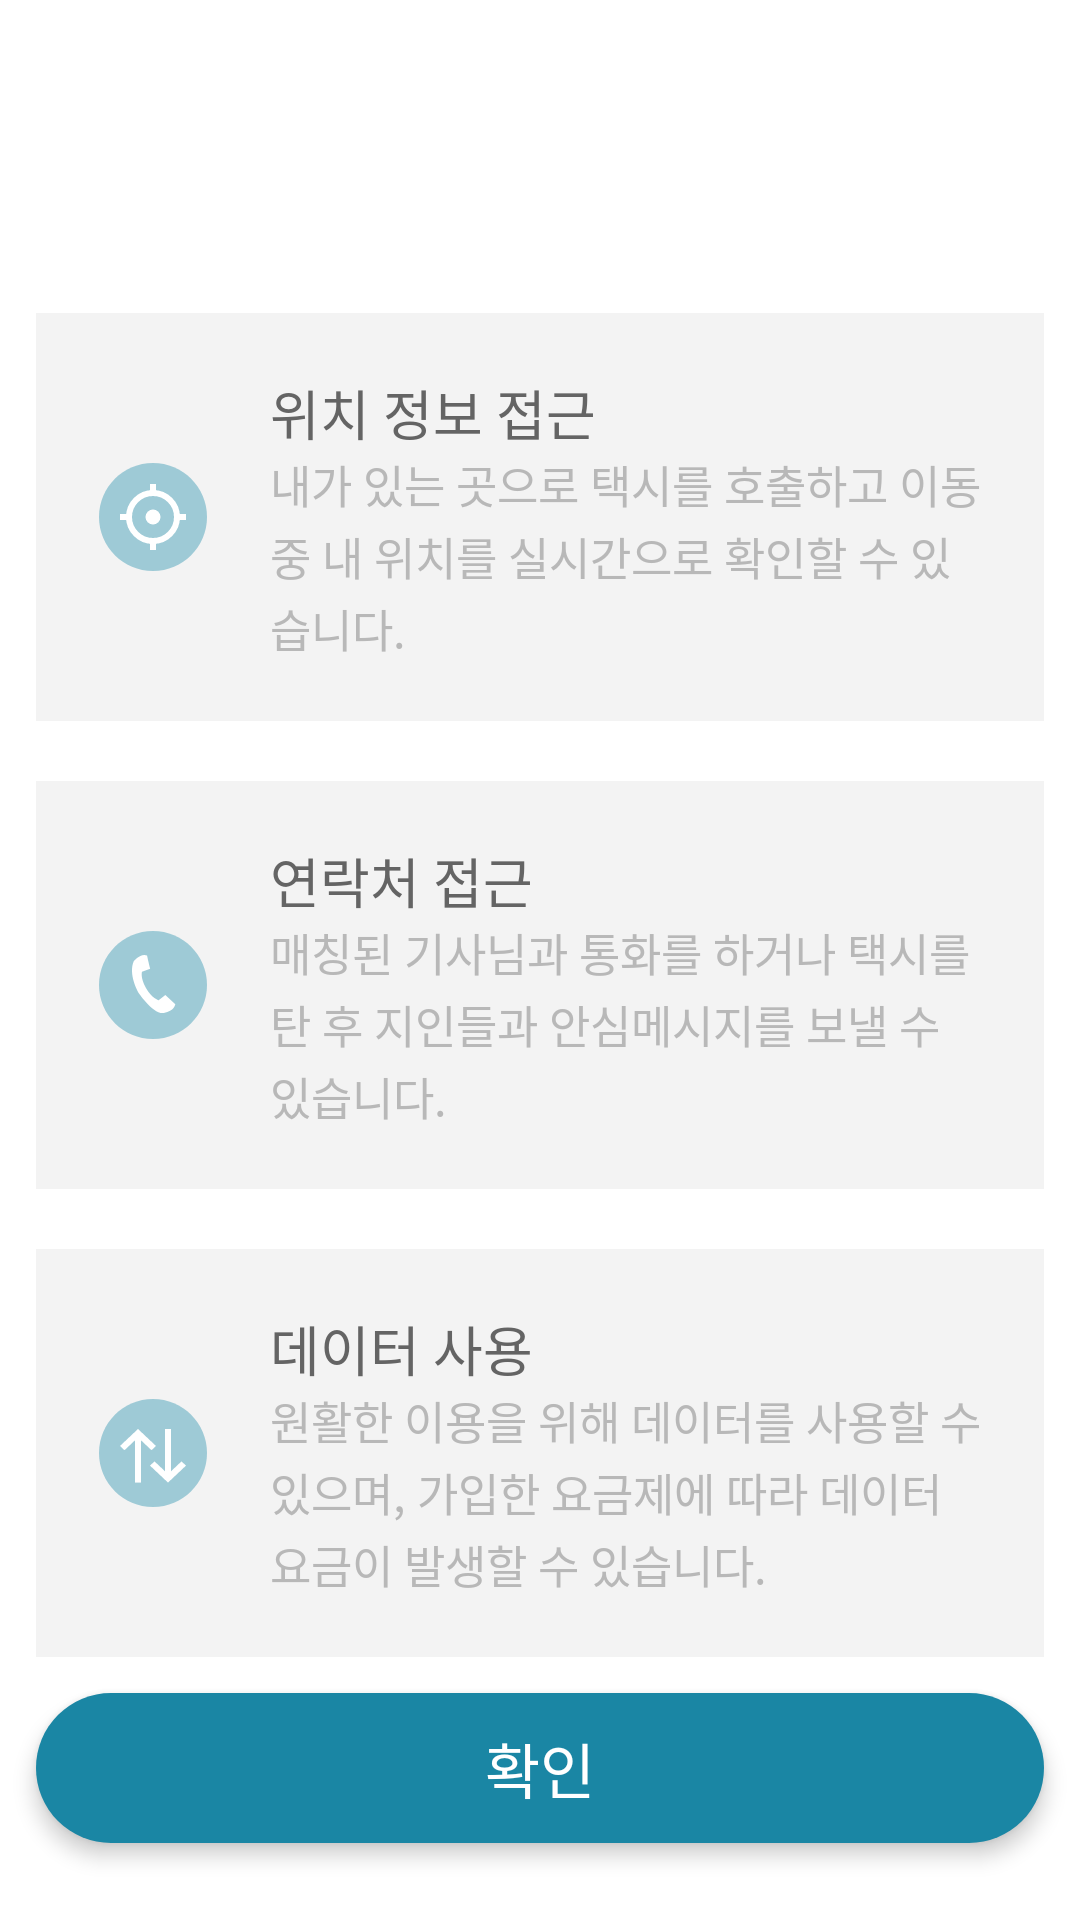

Here is an Android app screen rendered from its layout file. Give the layout XML and the strings, colors and styles it references.
<!-- AndroidManifest.xml: application theme AppTheme -->
<!-- res/layout/activity_permission_check.xml -->
<?xml version="1.0" encoding="utf-8"?>
<LinearLayout xmlns:android="http://schemas.android.com/apk/res/android"
    android:orientation="vertical"
    android:layout_width="match_parent"
    android:layout_height="match_parent"
    android:background="#ffffff">

    <ScrollView
        android:layout_width="match_parent"
        android:layout_height="match_parent">

        <LinearLayout
            android:layout_width="match_parent"
            android:layout_height="wrap_content"
            android:orientation="vertical">

            <TextView
                android:id="@+id/title_text"
                android:layout_width="wrap_content"
                android:layout_height="wrap_content"
                android:layout_marginTop="56dp"
                android:layout_marginLeft="12dp"
                android:layout_marginRight="12dp"
                android:layout_gravity="center_horizontal"
                android:textSize="21sp"
                android:textColor="@color/text_color_basic"
                android:lineHeight="28sp"/>

            <LinearLayout
                android:layout_width="match_parent"
                android:layout_height="wrap_content"
                android:layout_marginTop="20dp"
                android:layout_marginLeft="12dp"
                android:layout_marginRight="12dp"
                android:orientation="horizontal"
                android:background="#f3f3f3">

                <View
                    android:layout_width="36dp"
                    android:layout_height="36dp"
                    android:layout_marginLeft="21dp"
                    android:layout_marginRight="21dp"
                    android:layout_gravity="center_vertical"
                    android:background="@drawable/dt_btn_locate_nor" />

                <LinearLayout
                    android:layout_width="0dp"
                    android:layout_height="wrap_content"
                    android:layout_weight="1"
                    android:paddingTop="20dp"
                    android:paddingBottom="20dp"
                    android:orientation="vertical">

                    <TextView
                        android:id="@+id/sub_title_text1"
                        android:layout_width="wrap_content"
                        android:layout_height="wrap_content"
                        android:text="@string/permission_check_sub_title1"
                        android:textSize="18sp"
                        android:lineHeight="23sp"
                        android:textColor="@color/text_color_dark"/>

                    <TextView
                        android:layout_width="match_parent"
                        android:layout_height="wrap_content"
                        android:layout_marginRight="21dp"
                        android:text="@string/permission_check_detail_text1"
                        android:textSize="15sp"
                        android:lineHeight="20sp"
                        android:textColor="@color/text_color_sub"/>

                </LinearLayout>

            </LinearLayout>

            <LinearLayout
                android:layout_width="match_parent"
                android:layout_height="wrap_content"
                android:layout_marginTop="20dp"
                android:layout_marginLeft="12dp"
                android:layout_marginRight="12dp"
                android:orientation="horizontal"
                android:background="#f3f3f3">

                <View
                    android:layout_width="36dp"
                    android:layout_height="36dp"
                    android:layout_marginLeft="21dp"
                    android:layout_marginRight="21dp"
                    android:layout_gravity="center_vertical"
                    android:background="@drawable/dt_btn_call_nor" />

                <LinearLayout
                    android:layout_width="0dp"
                    android:layout_height="wrap_content"
                    android:layout_weight="1"
                    android:paddingTop="20dp"
                    android:paddingBottom="20dp"
                    android:orientation="vertical">

                    <TextView
                        android:id="@+id/sub_title_text2"
                        android:layout_width="wrap_content"
                        android:layout_height="wrap_content"
                        android:text="@string/permission_check_sub_title2"
                        android:textSize="18sp"
                        android:lineHeight="23sp"
                        android:textColor="@color/text_color_dark"/>

                    <TextView
                        android:layout_width="match_parent"
                        android:layout_height="wrap_content"
                        android:layout_marginRight="21dp"
                        android:text="@string/permission_check_detail_text2"
                        android:textSize="15sp"
                        android:lineHeight="20sp"
                        android:textColor="@color/text_color_sub"/>

                </LinearLayout>

            </LinearLayout>

            <LinearLayout
                android:layout_width="match_parent"
                android:layout_height="wrap_content"
                android:layout_marginTop="20dp"
                android:layout_marginLeft="12dp"
                android:layout_marginRight="12dp"
                android:orientation="horizontal"
                android:background="#f3f3f3">

                <View
                    android:layout_width="36dp"
                    android:layout_height="36dp"
                    android:layout_marginLeft="21dp"
                    android:layout_marginRight="21dp"
                    android:layout_gravity="center_vertical"
                    android:background="@drawable/dt_btn_data_nor" />

                <LinearLayout
                    android:layout_width="0dp"
                    android:layout_height="wrap_content"
                    android:layout_weight="1"
                    android:paddingTop="20dp"
                    android:paddingBottom="20dp"
                    android:orientation="vertical">

                    <TextView
                        android:id="@+id/sub_title_text3"
                        android:layout_width="wrap_content"
                        android:layout_height="wrap_content"
                        android:text="@string/permission_check_sub_title3"
                        android:textSize="18sp"
                        android:lineHeight="23sp"
                        android:textColor="@color/text_color_dark"/>

                    <TextView
                        android:layout_width="match_parent"
                        android:layout_height="wrap_content"
                        android:layout_marginRight="21dp"
                        android:text="@string/permission_check_detail_text3"
                        android:textSize="15sp"
                        android:lineHeight="20sp"
                        android:textColor="@color/text_color_sub"/>

                </LinearLayout>

            </LinearLayout>

            <TextView
                android:id="@+id/btn_bottom"
                android:layout_width="match_parent"
                android:layout_height="50dp"
                android:layout_marginTop="12dp"
                android:layout_marginBottom="12dp"
                android:layout_marginLeft="12dp"
                android:layout_marginRight="12dp"
                android:elevation="4dp"
                android:text="@string/app_text_ok"
                android:textSize="20sp"
                android:textColor="@drawable/bottom_btn_text_color"
                android:lineHeight="37sp"
                android:gravity="center"
                android:background="@drawable/bottom_btn_04"/>

        </LinearLayout>

    </ScrollView>

</LinearLayout>
<!-- resources referenced by this layout -->
<resources>
  <color name="text_color_basic">#464646</color>
  <color name="text_color_dark">#646464</color>
  <color name="text_color_sub">#b8b8b8</color>
  <!-- drawable bottom_btn_04 (drawable) -->
  <?xml version="1.0" encoding="utf-8"?>
  <selector xmlns:android="http://schemas.android.com/apk/res/android">
      <item android:state_enabled="true" android:state_pressed="true" android:drawable="@drawable/bottom_btn_04_pressed"/>
      <item android:state_enabled="true" android:drawable="@drawable/bottom_btn_04_normal"/>
      <item android:drawable="@drawable/bottom_btn_04_disabled"/>
  </selector>
  <!-- drawable bottom_btn_text_color (drawable) -->
  <?xml version="1.0" encoding="utf-8"?>
  <selector xmlns:android="http://schemas.android.com/apk/res/android">
      <item android:state_enabled="true" android:state_pressed="true" android:color="@color/text_color_pressed"/>
      <item android:state_enabled="true" android:color="@color/color_white"/>
      <item android:color="@color/text_color_sub"/>
  </selector>
  <!-- drawable dt_btn_call_nor: png bitmap (drawable-xxhdpi, 3911 bytes) -->
  <!-- drawable dt_btn_data_nor: png bitmap (drawable-xxhdpi, 3575 bytes) -->
  <!-- drawable dt_btn_locate_nor: png bitmap (drawable-xxhdpi, 3773 bytes) -->
  <string name="app_text_ok">확인</string>
  <string name="permission_check_detail_text1">내가 있는 곳으로 택시를 호출하고 이동 중 내 위치를 실시간으로 확인할 수 있습니다.</string>
  <string name="permission_check_detail_text2">매칭된 기사님과 통화를 하거나 택시를 탄 후 지인들과 안심메시지를 보낼 수 있습니다.</string>
  <string name="permission_check_detail_text3">원활한 이용을 위해 데이터를 사용할 수 있으며, 가입한 요금제에 따라 데이터 요금이 발생할 수 있습니다.</string>
  <string name="permission_check_sub_title1">위치 정보 접근</string>
  <string name="permission_check_sub_title2">연락처 접근</string>
  <string name="permission_check_sub_title3">데이터 사용</string>
  <style name="AppTheme" parent="android:Theme.Holo.Light.NoActionBar">
          <item name="android:windowContentOverlay">@null</item>
      </style>
  <!-- drawable bottom_btn_04_pressed (drawable) -->
  <?xml version="1.0" encoding="utf-8"?>
  <shape xmlns:android="http://schemas.android.com/apk/res/android">
      <solid android:color="#125e73"/>
      <corners android:radius="25dp"/>
  </shape>
  <!-- drawable bottom_btn_04_normal (drawable) -->
  <?xml version="1.0" encoding="utf-8"?>
  <shape xmlns:android="http://schemas.android.com/apk/res/android">
      <solid android:color="@color/color_primary"/>
      <corners android:radius="25dp"/>
  </shape>
  <!-- drawable bottom_btn_04_disabled (drawable) -->
  <?xml version="1.0" encoding="utf-8"?>
  <shape xmlns:android="http://schemas.android.com/apk/res/android">
      <solid android:color="#ededed"/>
      <corners android:radius="25dp"/>
  </shape>
  <color name="text_color_pressed">#b3b3b3</color>
  <color name="color_white">#ffffff</color>
  <color name="color_primary">#1a86a4</color>
</resources>
